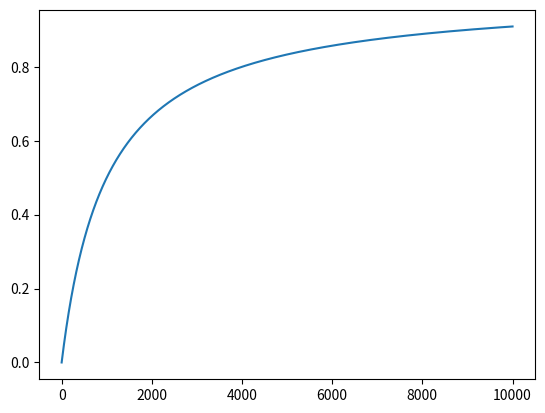

Here is the Python script that generated this plot:
import matplotlib.pyplot as plt
import numpy as np
import math

x = np.linspace(0, 10000,10000)
# for y in range(1, 51):
#     z = x / (x + 300 + 50 * y)
#     plt.plot(x,  z, label = y)
# plt.legend()
# plt.show()
y = x / (x + 1000)
plt.plot(x,  y)
#z = np.power(x,0.3) / 100
#plt.plot(x,  z)
#plt.legend()
plt.show()